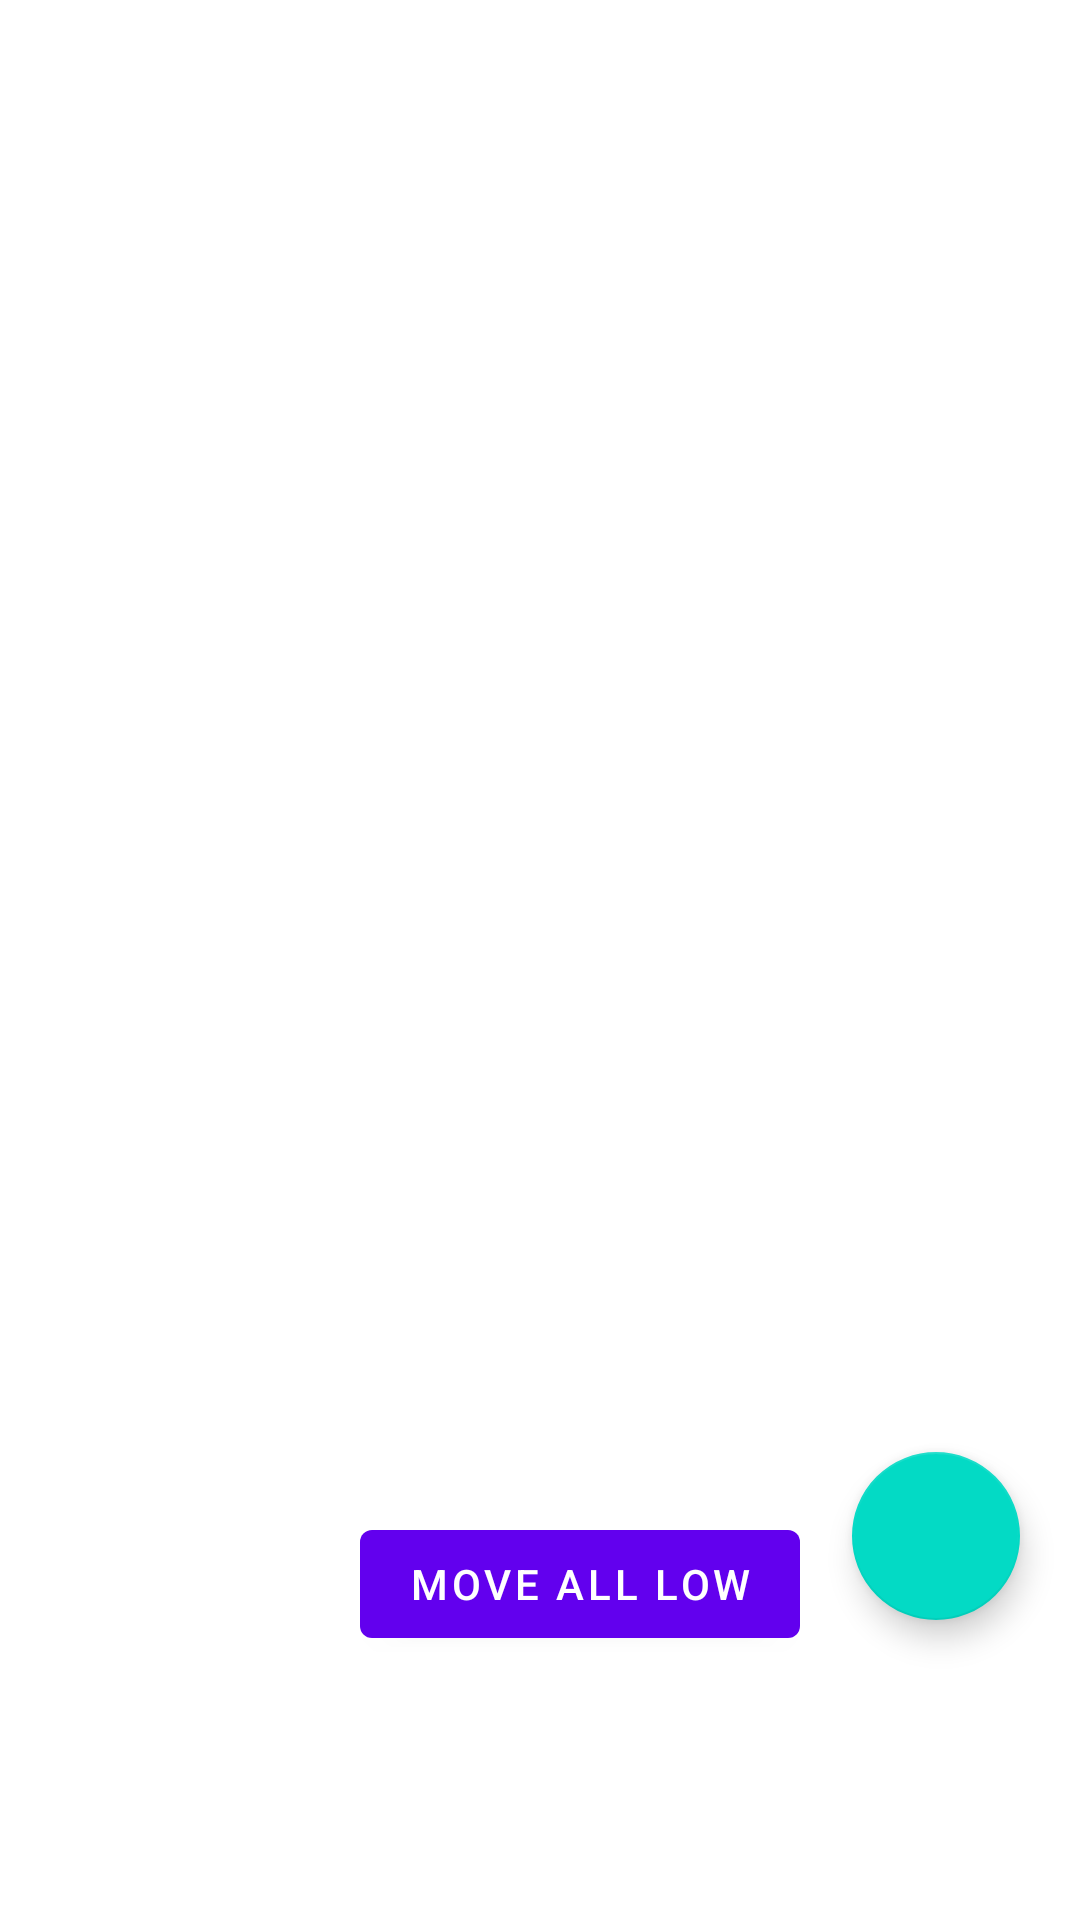

The Android layout XML behind this screen, and the referenced resources:
<!-- AndroidManifest.xml: application theme Theme.Whatdowehave -->
<!-- res/layout/fragment_pantry.xml -->
<androidx.constraintlayout.widget.ConstraintLayout
    xmlns:android="http://schemas.android.com/apk/res/android"
    xmlns:app="http://schemas.android.com/apk/res-auto"
    xmlns:tools="http://schemas.android.com/tools"
    android:layout_width="match_parent"
    android:layout_height="match_parent"
    tools:context=".ui.pantry.PantryFragment">

    
    <androidx.recyclerview.widget.RecyclerView
        android:id="@+id/rv_pantry_items"
        android:layout_width="match_parent"
        android:layout_height="0dp"
        app:layout_constraintTop_toTopOf="parent"
        app:layout_constraintBottom_toTopOf="@+id/fab_add_item"
        android:paddingTop="?attr/actionBarSize"
    tools:listitem="@layout/item_pantry" />

    <TextView
        android:id="@+id/tv_low_stock_flag"
        android:layout_width="wrap_content"
        android:layout_height="wrap_content"
        android:layout_marginStart="8dp"
        android:text="Low Stock"
        android:textColor="@color/red"
        android:visibility="gone" />

    
    <com.google.android.material.floatingactionbutton.FloatingActionButton
        android:id="@+id/fab_add_item"
        android:layout_width="wrap_content"
        android:layout_height="wrap_content"
        android:layout_marginEnd="20dp"
        android:layout_marginBottom="100dp"
        android:contentDescription="Add Item"
        app:layout_constraintBottom_toBottomOf="parent"
        app:layout_constraintEnd_toEndOf="parent"
        app:srcCompat="@drawable/ic_add" />

    
    <com.google.android.material.button.MaterialButton
        android:id="@+id/btn_move_low_stock"
        android:layout_width="wrap_content"
        android:layout_height="wrap_content"
        android:layout_marginStart="120dp"
        android:layout_marginBottom="88dp"
        android:text="Move All Low"
        app:layout_constraintBottom_toBottomOf="parent"
        app:layout_constraintStart_toStartOf="parent" />

</androidx.constraintlayout.widget.ConstraintLayout>
<!-- res/layout/item_pantry.xml (included above) -->
<LinearLayout
    xmlns:android="http://schemas.android.com/apk/res/android"
    android:layout_width="match_parent"
    android:layout_height="wrap_content"
    android:orientation="horizontal"
    android:padding="8dp">

    
    <TextView
        android:id="@+id/tv_item_name"
        android:layout_width="0dp"
        android:layout_height="wrap_content"
        android:layout_weight="1"
        android:text="Item Name"
        android:textSize="16sp"
        android:textStyle="bold" />

    
    <TextView
        android:id="@+id/tv_low_stock_flag"
        android:layout_width="wrap_content"
        android:layout_height="wrap_content"
        android:paddingEnd="8dp"
        android:text="Low Stock"
        android:textSize="14sp"
        android:textColor="@android:color/holo_red_dark"
        android:visibility="gone" />

    
    <TextView
        android:id="@+id/tv_item_quantity"
        android:layout_width="wrap_content"
        android:layout_height="wrap_content"
        android:text="Qty: 0"
        android:textSize="14sp" />
</LinearLayout>
<!-- resources referenced by this layout -->
<resources>
  <style name="Theme.Whatdowehave" parent="Theme.MaterialComponents.DayNight.DarkActionBar">
          
          <item name="colorPrimary">@color/purple_500</item>
          <item name="colorPrimaryVariant">@color/purple_700</item>
          <item name="colorOnPrimary">@color/white</item>
          
          <item name="colorSecondary">@color/teal_200</item>
          <item name="colorSecondaryVariant">@color/teal_700</item>
          <item name="colorOnSecondary">@color/black</item>
          
          <item name="android:statusBarColor">?attr/colorPrimaryVariant</item>
          
      </style>
  <!-- not gathered from this repository: default colours our renderer supplied (Android Studio template values) -->
  <color name="purple_500">#FF6200EE</color>
  <color name="purple_700">#FF3700B3</color>
  <color name="teal_200">#FF03DAC5</color>
  <color name="teal_700">#FF018786</color>
  <color name="black">#FF000000</color>
  <color name="white">#FFFFFFFF</color>
</resources>
